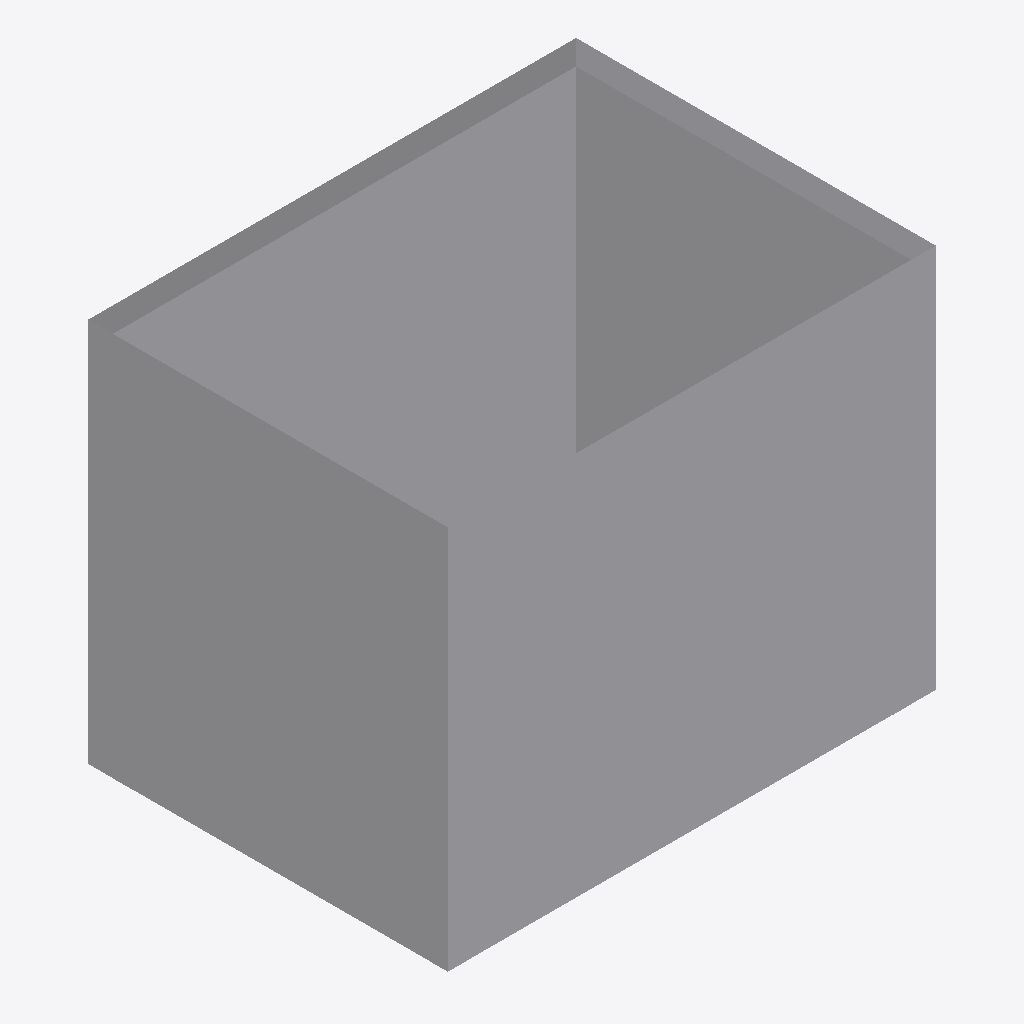
Isometric view of an IFC building model (IFC-SPF (STEP), schema IFC2X3, length unit metre), seen from the south-west, elements coloured by IFC class: 1 other element (light grey).
Extent 1.6 m × 1.1 m × 1.3 m (x, y, z). Storeys (1): Port De Barcelona at 0.00 m. Elements (1): 1 IfcFurnishingElement.

HEADER;
FILE_DESCRIPTION(('ViewDefinition [CoordinationView_V2.0]'),'2;1');
FILE_NAME('','',(''),(''),'','','');
FILE_SCHEMA(('IFC2X3'));
ENDSEC;
DATA;
#105=IFCPROJECT('34UKVHeH5CHvrwyycS_2aZ',$,'Port De Barcelona',$,$,'Port De Barcelona','Port De Barcelona',(#97),#92);
#130=IFCSITE('34UKVHeH5CHvrwyycS_2aX',$,'Default',$,$,#127,$,$,.ELEMENT.,(42,21,31,181945),(-71,-3,-24,-263305),0.0,$,$);
#115=IFCBUILDING('34UKVHeH5CHvrwyycS_2aY',$,'Port De Barcelona',$,$,#32,$,'Port De Barcelona',.ELEMENT.,$,$,$);
#124=IFCBUILDINGSTOREY('34UKVHeH5CHvrwyybZ1_NS',$,'Port De Barcelona',$,'Level:8mm Head',#122,$,'Port De Barcelona',.ELEMENT.,0.0);
#396=IFCFURNISHINGELEMENT('2ejJjAkkP2YuLCSfAZhYhM',$,'APBCN-URB-MOB-Maceta_Cuadrada_Acero:APBCN-URB-MOB-Maceta_Cuadrada_Acero:288549',$,'APBCN-URB-MOB-Maceta_Cuadrada_Acero:APBCN-URB-MOB-Maceta_Cuadrada_Acero',#394,#389,'288549');
ENDSEC;
